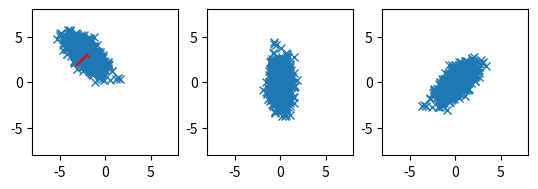

Write Python code to recreate this figure.
# scatter correlated 2d point cloud

import numpy as np
import matplotlib.pyplot as plt

# generate correlated 2d point cloud
mean = [-2, 3]
cov = [
    [1, -0.7],
    [-0.7, 1],
]
x, y = np.random.multivariate_normal(mean, cov, 1000).T

# get covariance matrix
cov = np.cov(x, y)
print(cov)

# get eigenvalues and eigenvectors
eig_val, eig_vec = np.linalg.eig(cov)

# transform data to eigenspace
data1 = np.array([x, y])
print(data1)
# subtract mean
data1[0] -= mean[0]
data1[1] -= mean[1]
# data = np.dot(eig_vec, data)

# multiply data with transposed eigenvectors
data1 = np.dot(eig_vec.T, data1)

# swap the two eigenvectors
eig_vec[:, [0, 1]] = eig_vec[:, [1, 0]]

# put basis vectors to new eigenvectors
data2 = np.dot(eig_vec.T, data1)


# create multiple plots
fig, ax = plt.subplots(1, 3)

# plot eigenvectors starting from mean
# plot
ax[0].plot(x, y, "x")
ax[0].plot([mean[0], mean[0] + eig_vec[0, 0] * eig_val[0]], [mean[1], mean[1] + eig_vec[1, 0] * eig_val[0]], color="red")
ax[0].plot([mean[0], mean[0] + eig_vec[0, 1] * eig_val[1]], [mean[1], mean[1] + eig_vec[1, 1] * eig_val[1]], color="red")

# plot transformed data
ax[1].plot(data1[0], data1[1], "x")

ax[2].plot(data2[0], data2[1], "x")


# put axis on equal scale
ax[0].set_aspect("equal", adjustable="box")
ax[1].set_aspect("equal", adjustable="box")
ax[2].set_aspect("equal", adjustable="box")

# set limits
ax[0].set_xlim(-8, 8)
ax[0].set_ylim(-8, 8)
ax[1].set_xlim(-8, 8)
ax[1].set_ylim(-8, 8)
ax[2].set_xlim(-8, 8)
ax[2].set_ylim(-8, 8)

plt.show()
